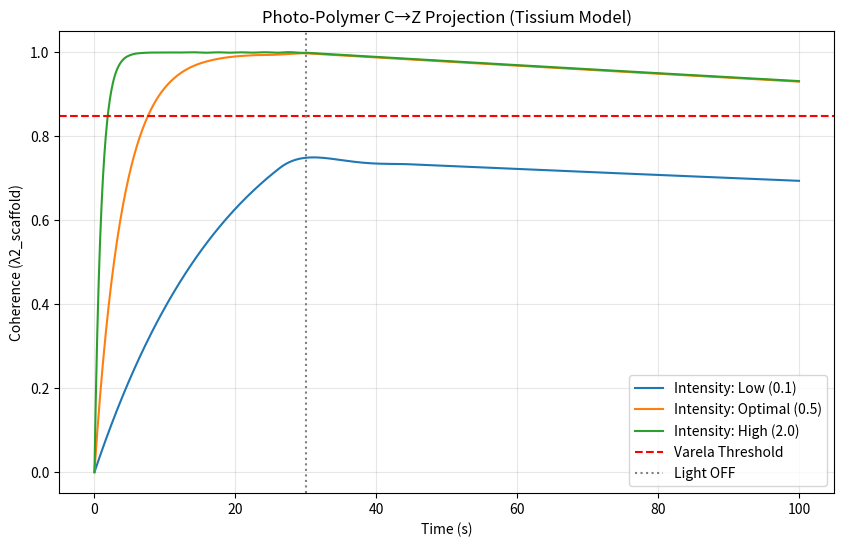

The script that saved this image:
#!/usr/bin/env python3
"""
light_nerve_repair_model.py
Synapse-κ #16 – Phase Surgery: Photo-Crosslinking Simulation
Arkhe(n) | C/Z Duality & Temporary Tzinors

This script models the transition of a liquid prepolymer (Domain C)
into a solid scaffold (Domain Z) via light-induced projection.
"""

import numpy as np
import matplotlib.pyplot as plt
from scipy.integrate import solve_ivp
import json
import os

# ============================================================================
# CONSTANTS
# ============================================================================
ETA = 0.5                  # Cross-linking efficiency
GAMMA_RESORPTION = 0.001   # Resorption rate (slow)
LAMBDA_CRIT = 0.847        # Varela threshold

# ============================================================================
# C -> Z PROJECTION MODEL
# ============================================================================
def scaffold_dynamics(t, lambda_z, intensity):
    """
    dλz/dt = η * I(t) * (1 - λz) - γ * λz
    """
    # intensity is a function of time (e.g., light on for 30s)
    current_intensity = intensity if t < 30 else 0
    d_lambda = ETA * current_intensity * (1.0 - lambda_z) - GAMMA_RESORPTION * lambda_z
    return d_lambda

def run_simulation(intensity_level):
    t_span = (0, 100)
    t_eval = np.linspace(0, 100, 500)
    y0 = [0.0]  # Start from zero coherence (liquid)

    sol = solve_ivp(scaffold_dynamics, t_span, y0, t_eval=t_eval, args=(intensity_level,))
    return sol.t, sol.y[0]

def main():
    print("=" * 60)
    print("ARKHE(n) – PHASE SURGERY: PHOTO-CROSSLINKING MODEL")
    print("=" * 60)

    intensities = {
        "Low (0.1)": 0.1,
        "Optimal (0.5)": 0.5,
        "High (2.0)": 2.0
    }

    results = {}
    plt.figure(figsize=(10, 6))

    for name, I in intensities.items():
        t, l2 = run_simulation(I)
        results[name] = {"time": t.tolist(), "lambda2": l2.tolist()}
        plt.plot(t, l2, label=f"Intensity: {name}")

        peak_l2 = np.max(l2)
        print(f"{name}: Peak λ2 = {peak_l2:.4f} ({'PASS' if peak_l2 > LAMBDA_CRIT else 'FAIL'})")

    plt.axhline(y=LAMBDA_CRIT, color='r', linestyle='--', label="Varela Threshold")
    plt.axvline(x=30, color='gray', linestyle=':', label="Light OFF")
    plt.title("Photo-Polymer C→Z Projection (Tissium Model)")
    plt.xlabel("Time (s)")
    plt.ylabel("Coherence (λ2_scaffold)")
    plt.legend()
    plt.grid(True, alpha=0.3)

    output_dir = "tzinor-core/src/biology/cirbp/"
    os.makedirs(output_dir, exist_ok=True)
    plt.savefig(os.path.join(output_dir, "phase_surgery_scaffold.png"))

    # Save results
    with open(os.path.join(output_dir, "phase_surgery_results.json"), "w") as f:
        json.dump({
            "timestamp": "847.680",
            "model": "Photo-Crosslinking Projection",
            "results": {n: {"peak_l2": np.max(r["lambda2"])} for n, r in results.items()}
        }, f, indent=2)

    print(f"\n[OK] Results saved to {output_dir}")

if __name__ == "__main__":
    main()
